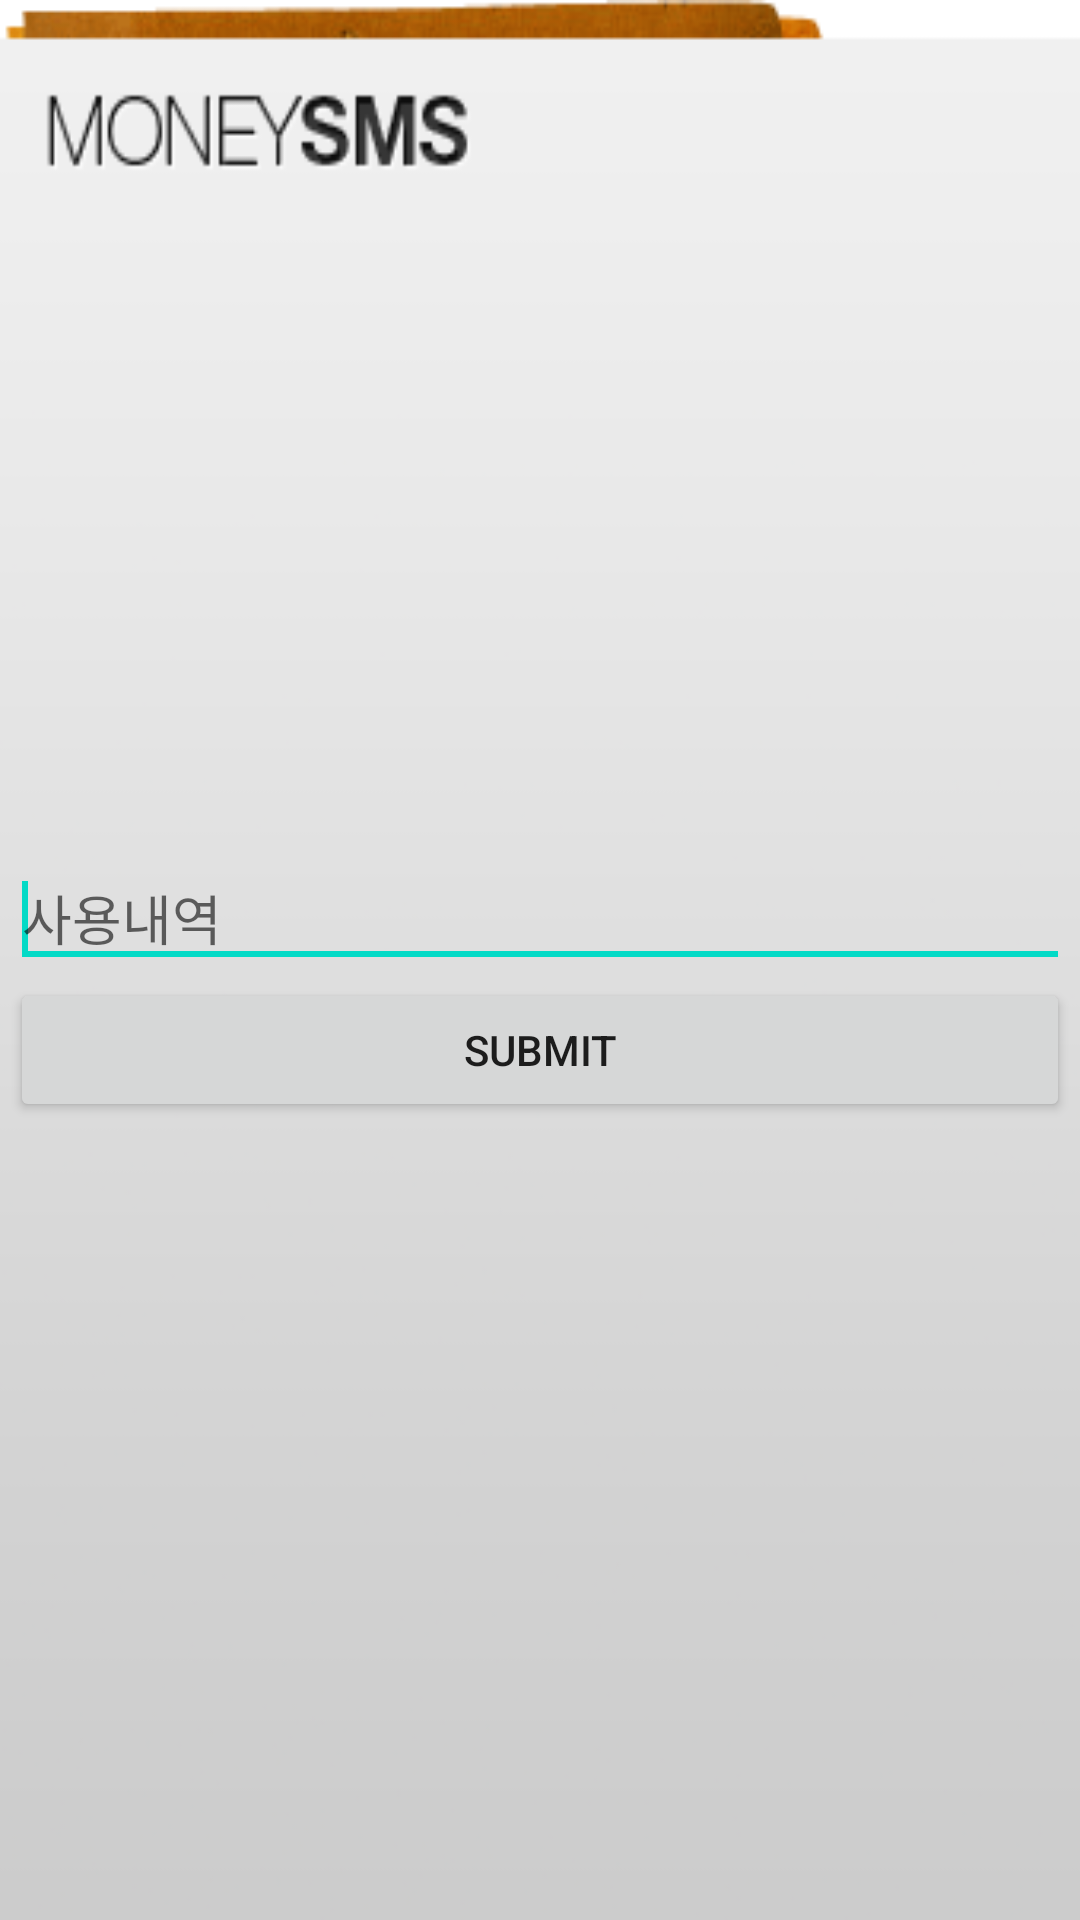

Android layout source for this screen:
<!-- AndroidManifest.xml: fallback theme Theme.MaterialComponents.DayNight.NoActionBar -->
<!-- res/layout/detail_activity.xml -->
<?xml version="1.0" encoding="utf-8"?>

<LinearLayout xmlns:android="http://schemas.android.com/apk/res/android"
    android:layout_width="340px"
    android:layout_height="500px"
    android:layout_gravity="center"
    android:paddingTop="50px"
    android:paddingLeft="10px"
    android:paddingRight="10px"
    android:gravity="center"
    android:orientation="vertical"
    android:background="@drawable/background"
    android:adjustViewBounds="true">

    <EditText
        android:id="@+id/detail"
        android:layout_width="fill_parent"
        android:layout_height="wrap_content"
        android:hint="사용내역" >

        <requestFocus />
    </EditText>

    <Button
        android:id="@+id/button_submit"
        android:layout_width="fill_parent"
        android:layout_height="wrap_content"
        android:text="Submit" />

</LinearLayout>
<!-- resources referenced by this layout -->
<resources>
  <!-- drawable background: png bitmap (drawable, 13843 bytes) -->
</resources>
